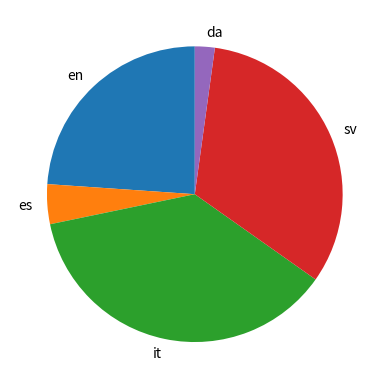

The script that saved this image:
import matplotlib.pyplot as plt

langs = ["en", "es", "it", "sv", "da"]
counts = [11, 2, 17, 15, 1]

plt.pie(counts, labels = langs, startangle = 90)
plt.show()